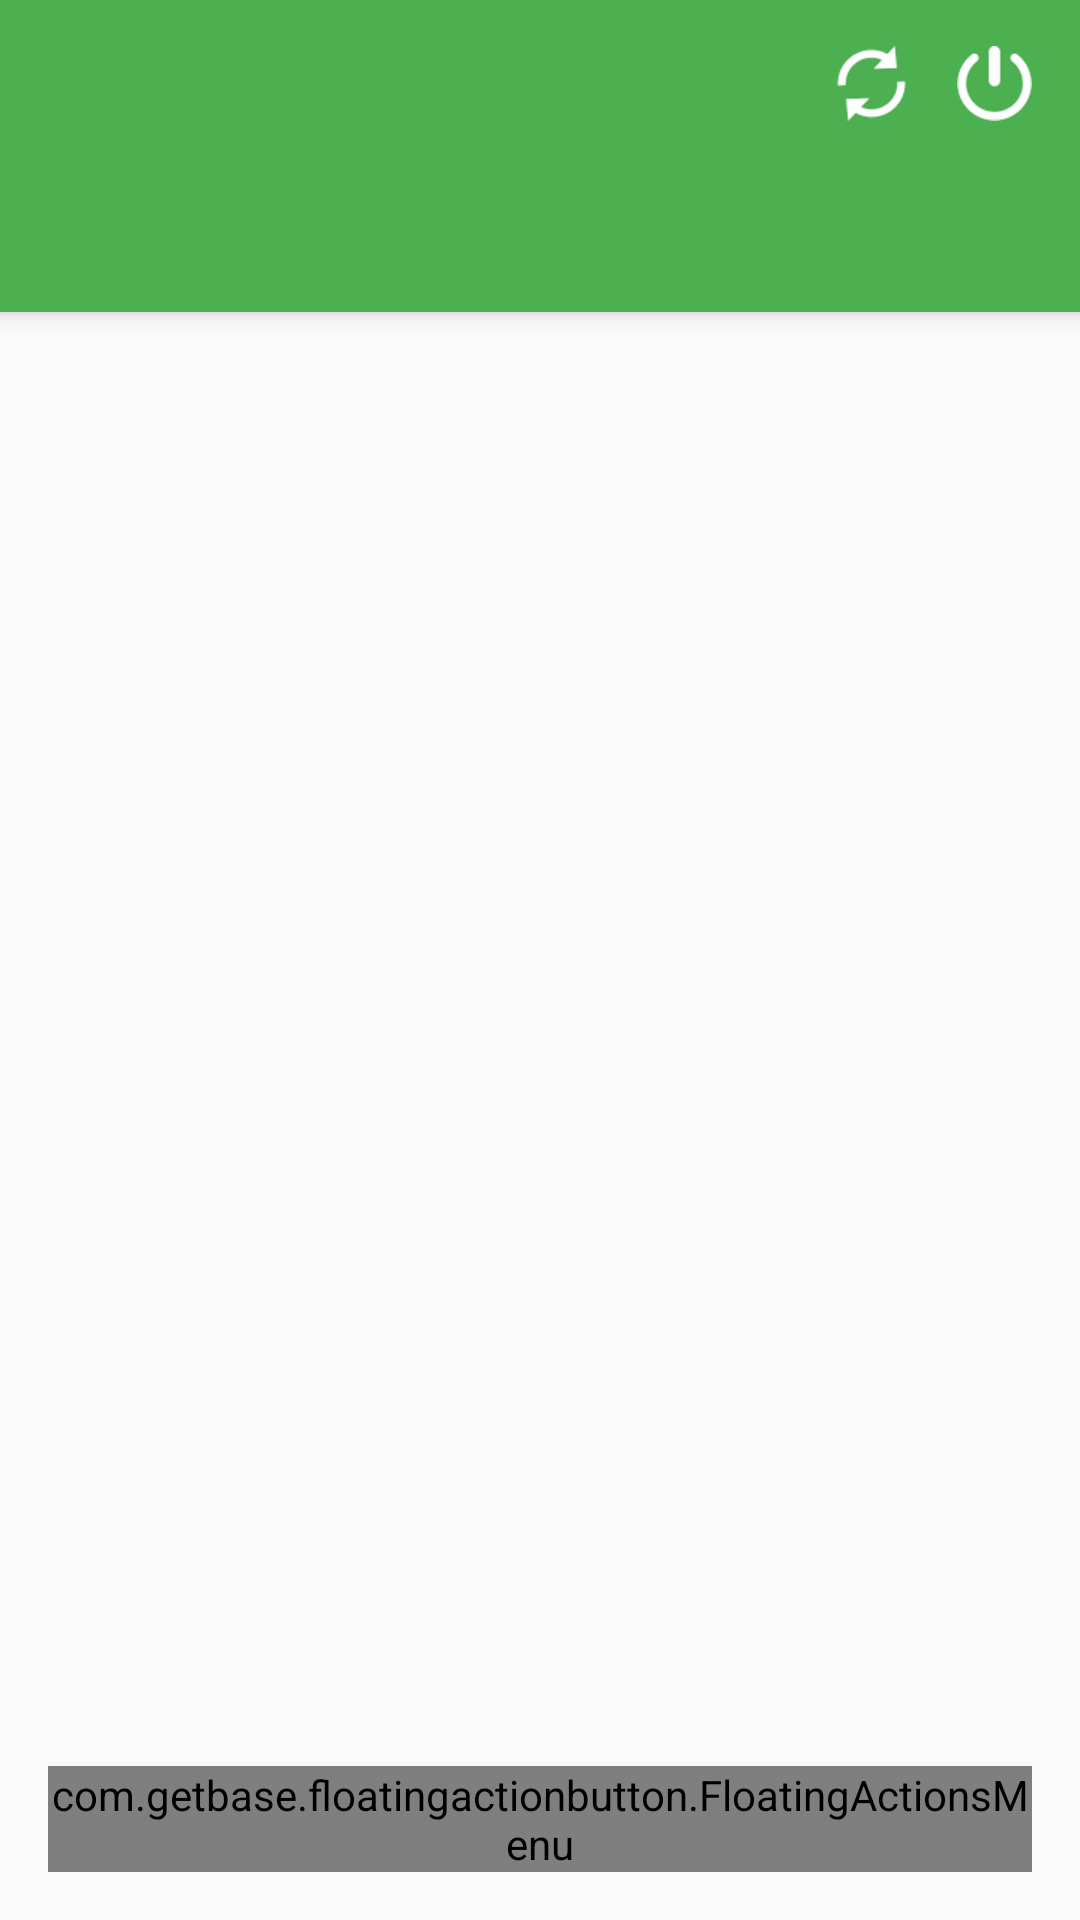

Layout XML and referenced resources for this Android screen:
<!-- AndroidManifest.xml: application theme AppTheme -->
<!-- res/layout/activity_container.xml -->
<?xml version="1.0" encoding="utf-8"?>
<android.support.design.widget.CoordinatorLayout
    xmlns:android="http://schemas.android.com/apk/res/android"
    xmlns:app="http://schemas.android.com/apk/res-auto"
    xmlns:tools="http://schemas.android.com/tools"
    xmlns:fab="http://schemas.android.com/apk/res-auto"
    android:layout_width="match_parent"
    android:layout_height="match_parent"
    android:fitsSystemWindows="true"
    tools:context="com.example.tennistats.view.ContainerActivity">

    <android.support.design.widget.AppBarLayout
        android:layout_height="wrap_content"
        android:layout_width="match_parent"
        xmlns:app="http://schemas.android.com/apk/res-auto"
        android:theme="@style/AppTheme.AppBarOverlay"
        xmlns:android="http://schemas.android.com/apk/res/android"
        xmlns:tools="http://schemas.android.com/tools">

        <android.support.v7.widget.Toolbar
            android:id="@+id/tabToolbar"
            android:layout_width="match_parent"
            android:layout_height="?attr/actionBarSize"
            android:background="?attr/colorPrimary"
            app:popupTheme="@style/AppTheme.PopupOverlay">

            <RelativeLayout
                android:layout_width="match_parent"
                android:layout_height="wrap_content"
                android:gravity="end">

                <LinearLayout
                    android:layout_width="wrap_content"
                    android:layout_height="wrap_content"
                    android:layout_marginRight="@dimen/activity_horizontal_margin">

                    <ImageView
                        android:id="@+id/sincronizar"
                        android:layout_width="wrap_content"
                        android:layout_height="wrap_content"
                        android:background="@drawable/icons8_synchronize_50"
                        android:clickable="true"
                        android:layout_marginRight="@dimen/activity_horizontal_margin"/>

                    <ImageView
                        android:id="@+id/cerrarSesion"
                        android:layout_width="wrap_content"
                        android:layout_height="wrap_content"
                        android:background="@drawable/icons8_shutdown_50"
                        android:clickable="true"/>
                </LinearLayout>
            </RelativeLayout>
        </android.support.v7.widget.Toolbar>

        <android.support.design.widget.TabLayout
            android:id="@+id/tabs"
            android:layout_width="match_parent"
            android:layout_height="wrap_content" />

    </android.support.design.widget.AppBarLayout>

    <ScrollView
        android:layout_width="match_parent"
        android:layout_height="match_parent"
        android:fillViewport="true"
        app:layout_behavior="@string/appbar_scrolling_view_behavior">

        <android.support.v4.view.ViewPager
            android:id="@+id/pager"
            android:layout_width="match_parent"
            android:layout_height="match_parent"
            android:layout_below="@id/tabs"/>
    </ScrollView>

    <com.getbase.floatingactionbutton.FloatingActionsMenu
        android:id="@+id/menu_fab"
        android:layout_width="wrap_content"
        android:layout_height="wrap_content"
        android:layout_gravity="end|bottom"
        android:layout_margin="@dimen/fab_margin"
        fab:fab_addButtonColorNormal="?attr/colorAccent"
        fab:fab_addButtonSize="normal"
        fab:fab_labelsPosition="left">

        <com.getbase.floatingactionbutton.FloatingActionButton
            android:id="@+id/accion_crearpartido"
            android:layout_width="wrap_content"
            android:layout_height="wrap_content"
            fab:fab_colorNormal="?attr/colorAccent"
            fab:fab_icon="@drawable/icons8_stadium__white"
            fab:fab_size="mini"/>

        <com.getbase.floatingactionbutton.FloatingActionButton
            android:id="@+id/accion_crearjugador"
            android:layout_width="wrap_content"
            android:layout_height="wrap_content"
            fab:fab_colorNormal="?attr/colorAccent"
            fab:fab_icon="@drawable/icons8_tennis_player_white"
            fab:fab_size="mini"/>

    </com.getbase.floatingactionbutton.FloatingActionsMenu>

</android.support.design.widget.CoordinatorLayout>
<!-- resources referenced by this layout -->
<resources>
  <dimen name="activity_horizontal_margin">16dp</dimen>
  <dimen name="fab_margin">16dp</dimen>
  <!-- drawable icons8_shutdown_50: png bitmap (drawable-hdpi, 1204 bytes) -->
  <!-- drawable icons8_stadium__white: png bitmap (drawable-hdpi, 1011 bytes) -->
  <!-- drawable icons8_synchronize_50: png bitmap (drawable-hdpi, 1239 bytes) -->
  <!-- drawable icons8_tennis_player_white: png bitmap (drawable-hdpi, 1157 bytes) -->
  <style name="AppTheme.AppBarOverlay" parent="ThemeOverlay.AppCompat.Dark.ActionBar" />
  <style name="AppTheme.PopupOverlay" parent="ThemeOverlay.AppCompat.Light" />
  <style name="AppTheme" parent="Theme.AppCompat.Light.NoActionBar">
          
          <item name="colorPrimary">@color/colorPrimary</item>
          <item name="colorPrimaryDark">@color/colorPrimaryDark</item>
          <item name="colorAccent">@color/colorAccent</item>
      </style>
  <color name="colorPrimary">#4CAF50</color>
  <color name="colorPrimaryDark">#388E3C</color>
  <color name="colorAccent">#FF4081</color>
</resources>
